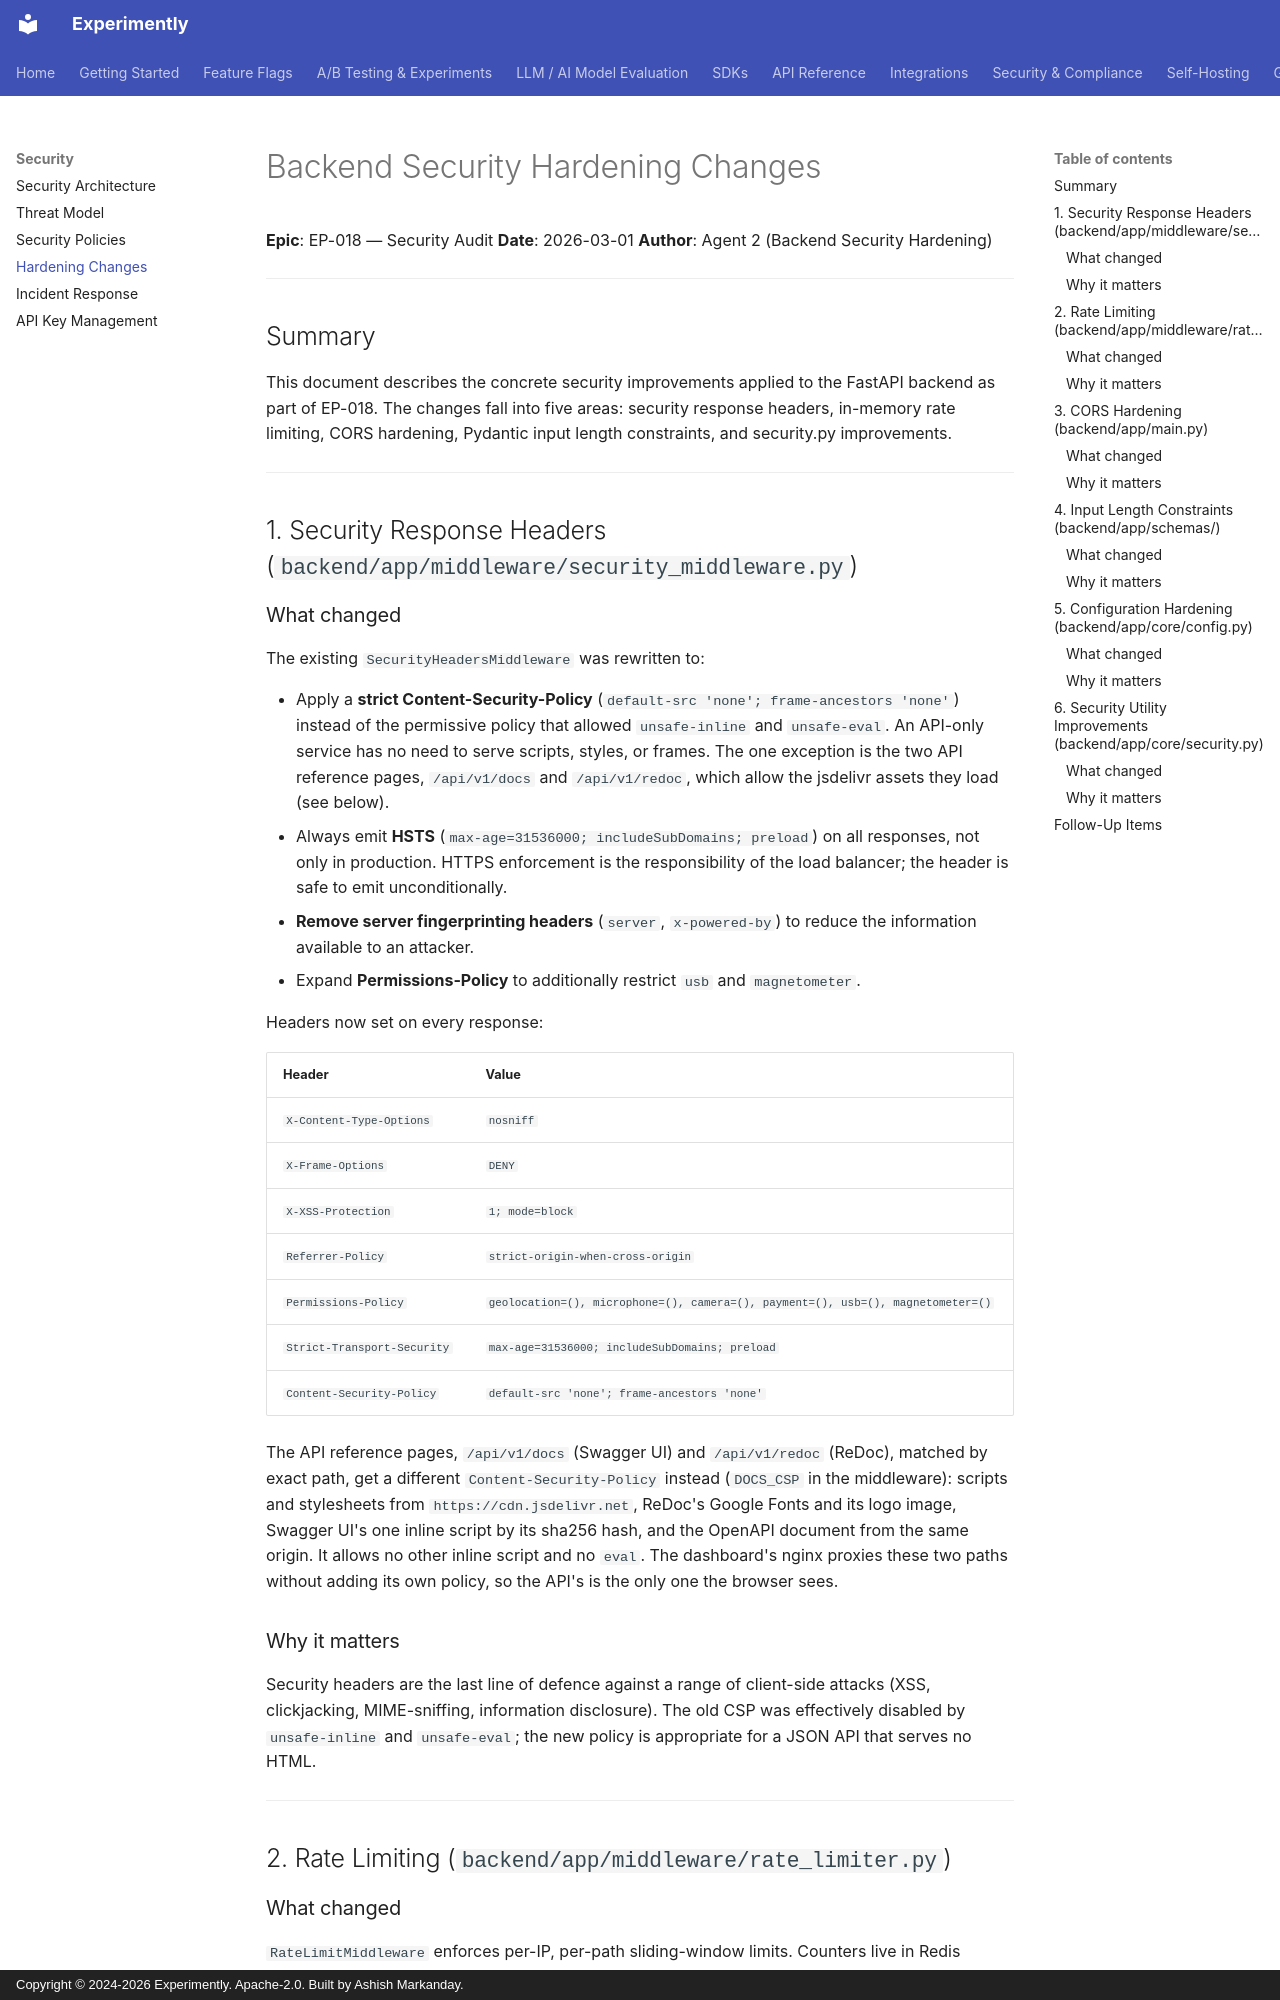

repository: getexperimently/experimently · page: security/hardening-changes/index.html · generator: mkdocs · copyright: Copyright © 2024-2026 Experimently. Apache-2.0. Built by Ashish Markanday.

# Backend Security Hardening Changes

**Epic**: EP-018 — Security Audit
**Date**: 2026-03-01
**Author**: Agent 2 (Backend Security Hardening)

---

## Summary

This document describes the concrete security improvements applied to the FastAPI backend as part of EP-018.  The changes fall into five areas: security response headers, in-memory rate limiting, CORS hardening, Pydantic input length constraints, and security.py improvements.

---

## 1. Security Response Headers (`backend/app/middleware/security_middleware.py`)

### What changed

The existing `SecurityHeadersMiddleware` was rewritten to:

- Apply a **strict Content-Security-Policy** (`default-src 'none'; frame-ancestors 'none'`) instead of the permissive policy that allowed `unsafe-inline` and `unsafe-eval`.  An API-only service has no need to serve scripts, styles, or frames. The one exception is the two API reference pages, `/api/v1/docs` and `/api/v1/redoc`, which allow the jsdelivr assets they load (see below).
- Always emit **HSTS** (`max-age=31536000; includeSubDomains; preload`) on all responses, not only in production.  HTTPS enforcement is the responsibility of the load balancer; the header is safe to emit unconditionally.
- **Remove server fingerprinting headers** (`server`, `x-powered-by`) to reduce the information available to an attacker.
- Expand **Permissions-Policy** to additionally restrict `usb` and `magnetometer`.

Headers now set on every response:

| Header | Value |
|---|---|
| `X-Content-Type-Options` | `nosniff` |
| `X-Frame-Options` | `DENY` |
| `X-XSS-Protection` | `1; mode=block` |
| `Referrer-Policy` | `strict-origin-when-cross-origin` |
| `Permissions-Policy` | `geolocation=(), microphone=(), camera=(), payment=(), usb=(), magnetometer=()` |
| `Strict-Transport-Security` | `max-age=31536000; includeSubDomains; preload` |
| `Content-Security-Policy` | `default-src 'none'; frame-ancestors 'none'` |

The API reference pages, `/api/v1/docs` (Swagger UI) and `/api/v1/redoc` (ReDoc), matched by exact path, get a different `Content-Security-Policy` instead (`DOCS_CSP` in the middleware): scripts and stylesheets from `https://cdn.jsdelivr.net`, ReDoc's Google Fonts and its logo image, Swagger UI's one inline script by its sha256 hash, and the OpenAPI document from the same origin. It allows no other inline script and no `eval`. The dashboard's nginx proxies these two paths without adding its own policy, so the API's is the only one the browser sees.

### Why it matters

Security headers are the last line of defence against a range of client-side attacks (XSS, clickjacking, MIME-sniffing, information disclosure).  The old CSP was effectively disabled by `unsafe-inline` and `unsafe-eval`; the new policy is appropriate for a JSON API that serves no HTML.

---

## 2. Rate Limiting (`backend/app/middleware/rate_limiter.py`)
